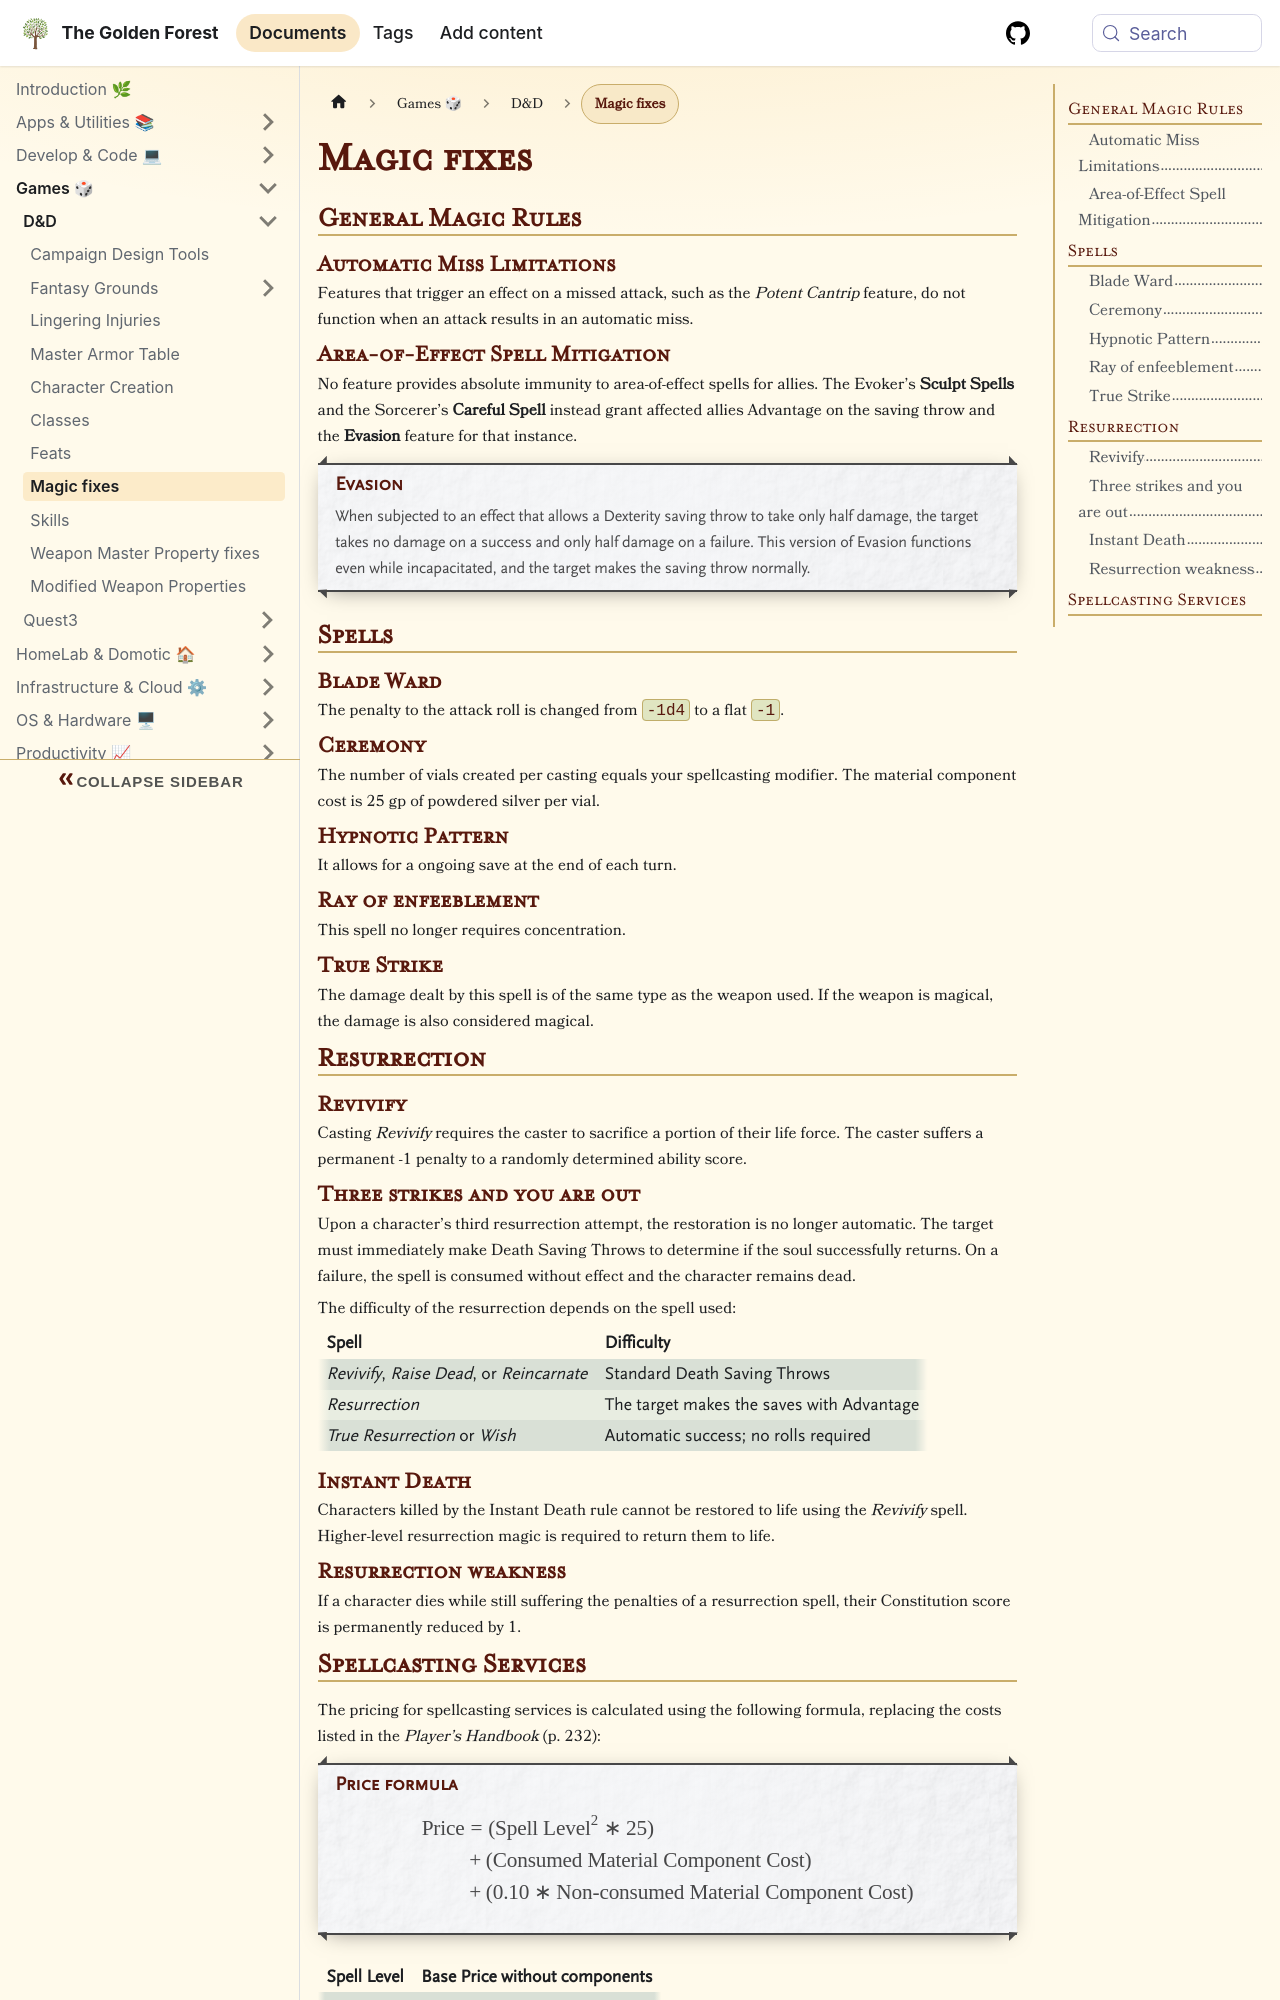

repository: sdelrio/golden-forest · page: docs/Games/DnD/magic-fixes/index.html · generator: docusaurus

---
tags: [dnd]
description: Revised D&D magic and resurrection house rules.
ztags: [magic, spells, dnd]
---
# Magic fixes

## General Magic Rules

### Automatic Miss Limitations

Features that trigger an effect on a missed attack, such as the *Potent Cantrip* feature, do not function when an attack results in an automatic miss.

### Area-of-Effect Spell Mitigation

No feature provides absolute immunity to area-of-effect spells for allies. The Evoker’s **Sculpt Spells** and the Sorcerer’s **Careful Spell** instead grant affected allies Advantage on the saving throw and the **Evasion** feature for that instance.

:::note Evasion
When subjected to an effect that allows a Dexterity saving throw to take only half damage, the target takes no damage on a success and only half damage on a failure. This version of Evasion functions even while incapacitated, and the target makes the saving throw normally.
:::

## Spells

### Blade Ward

The penalty to the attack roll is changed from `-1d4` to a flat `-1`.

### Ceremony

The number of vials created per casting equals your spellcasting modifier. The material component cost is 25 gp of powdered silver per vial.

### Hypnotic Pattern

It allows for a ongoing save at the end of each turn.

### Ray of enfeeblement

This spell no longer requires concentration.

### True Strike
The damage dealt by this spell is of the same type as the weapon used. If the weapon is magical, the damage is also considered magical.

## Resurrection

### Revivify

Casting *Revivify* requires the caster to sacrifice a portion of their life force. The caster suffers a permanent -1 penalty to a randomly determined ability score.

### Three strikes and you are out

Upon a character's third resurrection attempt, the restoration is no longer automatic. The target must immediately make Death Saving Throws to determine if the soul successfully returns. On a failure, the spell is consumed without effect and the character remains dead.

The difficulty of the resurrection depends on the spell used:

| Spell | Difficulty |
| :--- | :--- |
| *Revivify*, *Raise Dead*, or *Reincarnate* | Standard Death Saving Throws |
| *Resurrection* | The target makes the saves with Advantage |
| *True Resurrection* or *Wish* | Automatic success; no rolls required |
